Dataset: augcxr-dataset (GitHub, jorgeruuiz/B1---Artificial-Intelligence). Classes: normal, pneumonia.

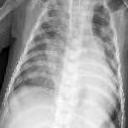
Label: pneumonia

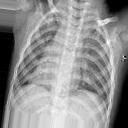
Label: normal

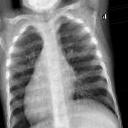
Label: normal

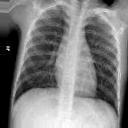
Label: normal

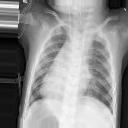
Label: pneumonia

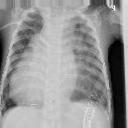
Label: pneumonia
